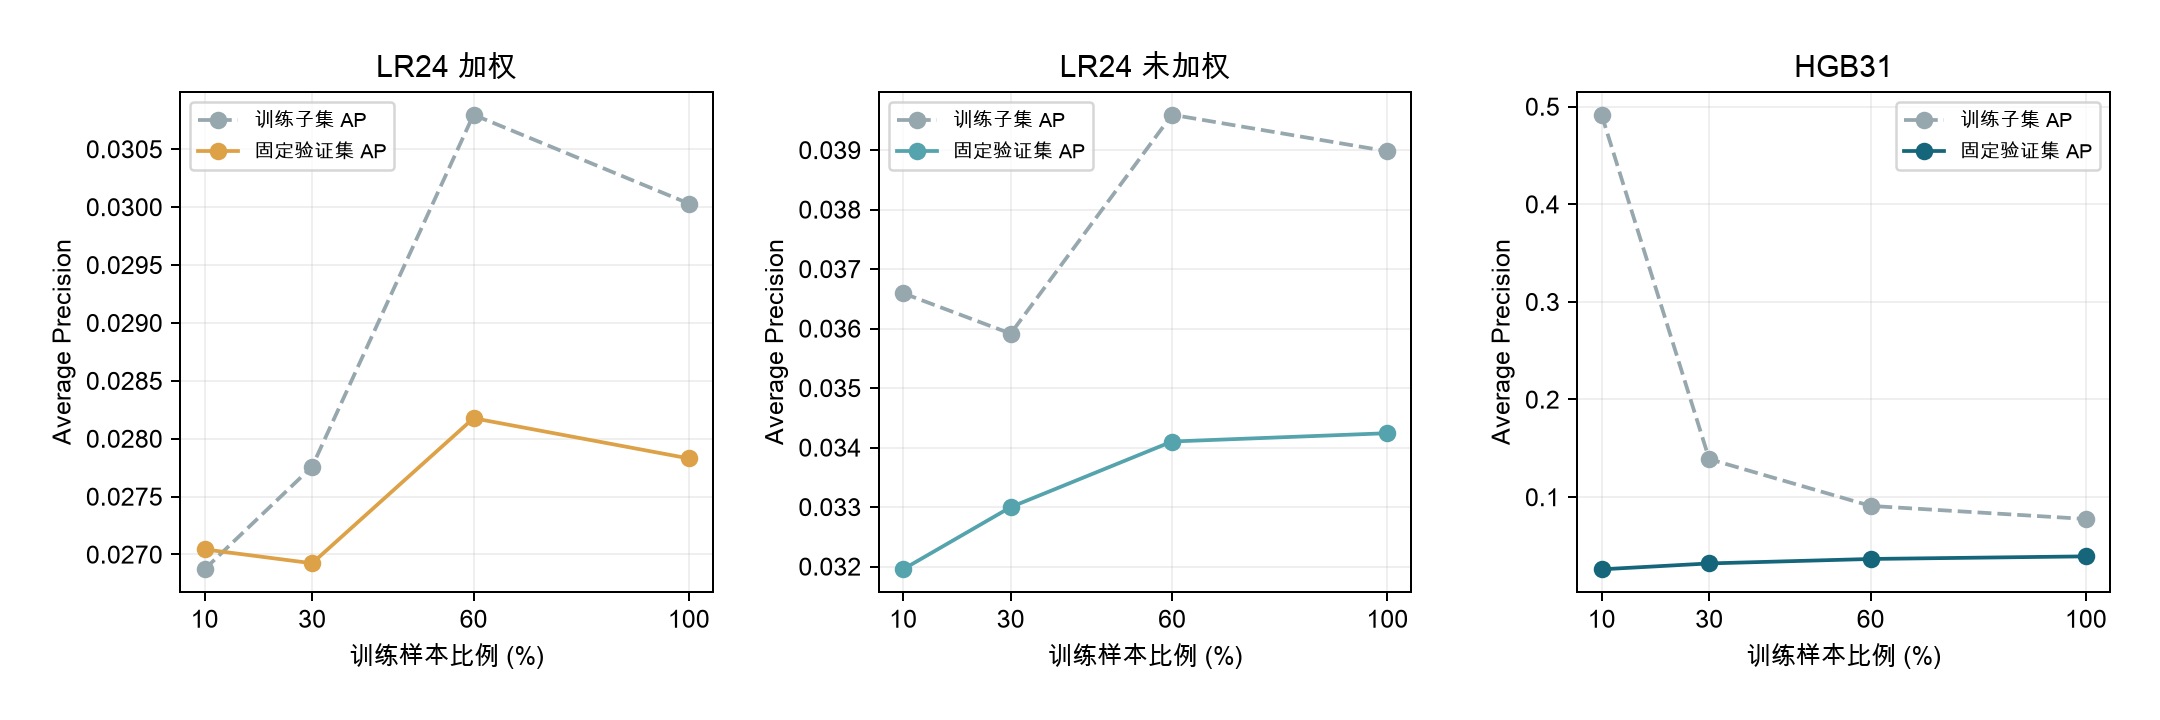

The file beside this chart, header and first rows:
model, fraction, train_rows, train_positives, fit_seconds, full_model_reused, train_ap, train_roc_auc, validation_ap, validation_roc_auc
lr_24, 0.1, 103088, 273, 0.2811, False, 0.02687, 0.866, 0.02704, 0.8752
lr_24, 0.3, 309267, 820, 0.9623, False, 0.02776, 0.8731, 0.02692, 0.8839
lr_24, 0.6, 618535, 1641, 1.011, False, 0.0308, 0.8804, 0.02818, 0.8842
lr_24, 1.0, 1030893, 2735, , True, 0.03003, 0.8783, 0.02783, 0.8837
hgb_31, 0.1, 103088, 273, 4.232, False, 0.4917, 0.9969, 0.02605, 0.8325
hgb_31, 0.3, 309267, 820, 7.664, False, 0.1389, 0.9752, 0.03209, 0.8687
hgb_31, 0.6, 618535, 1641, 16.32, False, 0.091, 0.9596, 0.03666, 0.8764
hgb_31, 1.0, 1030893, 2735, , True, 0.07762, 0.9441, 0.03933, 0.8818
lr_24_unweighted, 0.1, 103088, 273, 0.08468, False, 0.03659, 0.8509, 0.03195, 0.8668
lr_24_unweighted, 0.3, 309267, 820, 0.2695, False, 0.03591, 0.8663, 0.033, 0.8792
lr_24_unweighted, 0.6, 618535, 1641, 0.6107, False, 0.03959, 0.8724, 0.0341, 0.8776
lr_24_unweighted, 1.0, 1030893, 2735, , True, 0.03898, 0.8693, 0.03424, 0.8777
